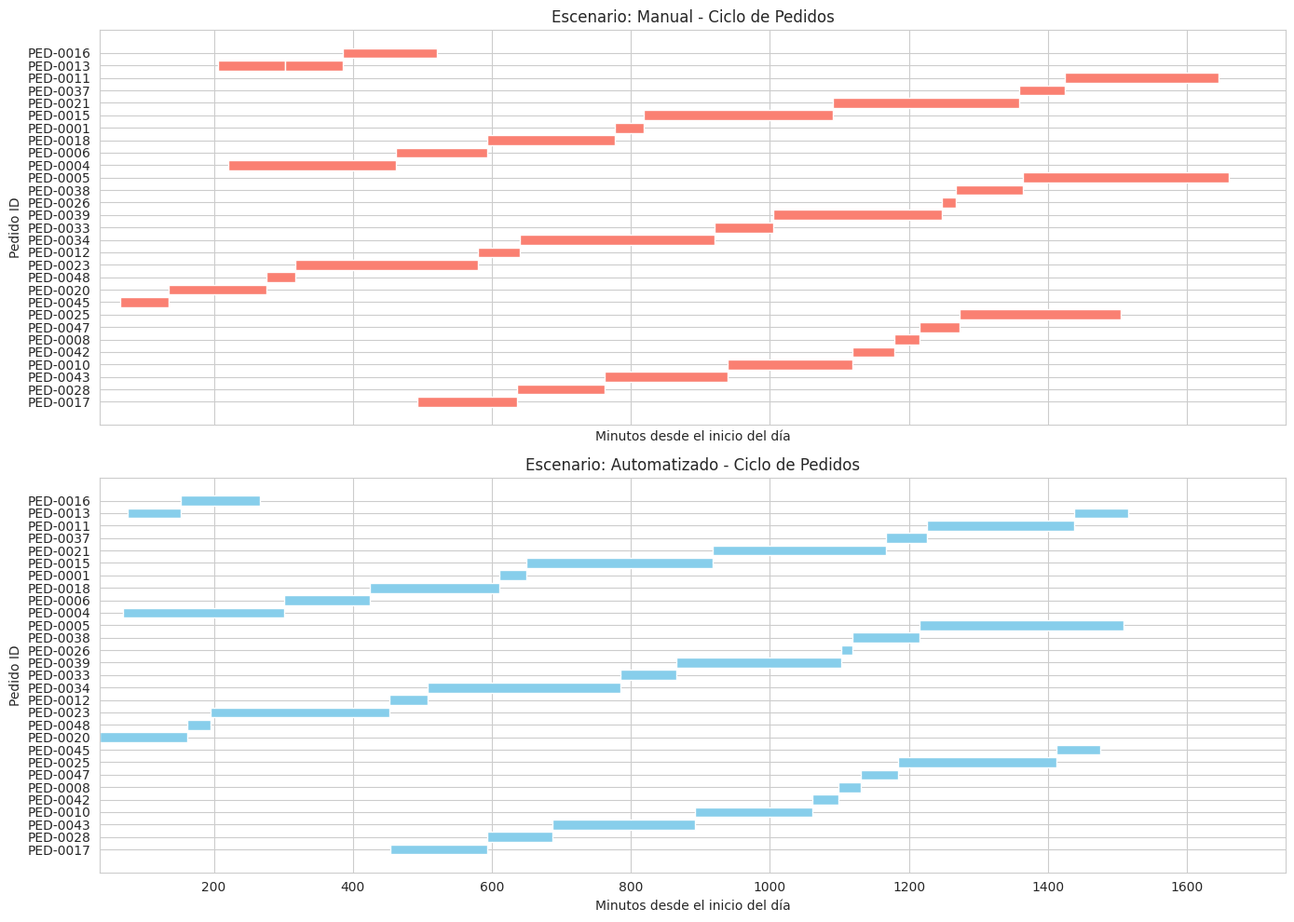

Write Python code to recreate this figure.
"""
Script de simulación de jornada de operador logístico con horario real,
pausa de almuerzo fija y costo de oportunidad derivado de tiempos reales.
Incluye visualizaciones con Matplotlib y Seaborn para análisis de resultados.
"""

import numpy as np
import pandas as pd
from datetime import datetime, timedelta
import os
import random
import re
import matplotlib.pyplot as plt
import matplotlib.patches as mpatches
import seaborn as sns

# ---------------------------
# CONFIGURACIÓN
# ---------------------------
SEED = 42
np.random.seed(SEED)
random.seed(SEED)

# Turno oficial
TURNO_INICIO = datetime.strptime("07:00", "%H:%M")
TURNO_FIN = datetime.strptime("17:00", "%H:%M")
HORAS_TURNO = (TURNO_FIN - TURNO_INICIO).total_seconds() / 3600

# Almuerzo fijo (innegociable)
ALMUERZO_INICIO = datetime.strptime("12:00", "%H:%M")
ALMUERZO_FIN = datetime.strptime("12:30", "%H:%M")
DURACION_ALMUERZO = (ALMUERZO_FIN - ALMUERZO_INICIO).total_seconds() / 60

# Llegada anticipada (sin goce de sueldo, solo si se requiere)
LLEGADA_ANTICIPADA = datetime.strptime("06:30", "%H:%M")
HORAS_EFECTIVAS = HORAS_TURNO - (DURACION_ALMUERZO / 60)

# Parámetros de fricción (minutos)
TIEMPO_MONTACARGAS_MIN = 3.0
TIEMPO_MONTACARGAS_MAX = 12.0
TIEMPO_RETRABAJO_MIN = 5.0
TIEMPO_RETRABAJO_MAX = 20.0
TIEMPO_ESPACIO_MIN = 2.0
TIEMPO_ESPACIO_MAX = 10.0
PROB_ESPACIO_BLOQUEADO = 0.15

# Factores de automatización
FACTOR_REDUCCION_MONTACARGAS = 0.5
FACTOR_REDUCCION_RETRABAJO = 0.1

N_PEDIDOS = 50

# ---------------------------
# 1. GENERACIÓN DE DATOS CRUDOS
# ---------------------------
def generar_datos_crudos(n):
    """Genera DataFrame con datos crudos incluyendo errores típicos."""
    data = []
    for i in range(n):
        if i > 0 and np.random.random() < 0.1:
            id_pedido = data[-1]['ID_Pedido']
        else:
            id_pedido = f"PED-{i+1:04d}"
        
        tipo_opciones = ["VL", "PEGE", "Exportacion", "VL ", "PEGE ", "Exportacion ", "ERROR"]
        tipo = np.random.choice(tipo_opciones, p=[0.4, 0.25, 0.15, 0.05, 0.05, 0.05, 0.05])
        
        cantidad = np.random.randint(-5, 60)
        if cantidad < 0:
            cantidad = 0
        
        fecha_base = datetime.now() - timedelta(days=np.random.randint(0, 30))
        if np.random.random() < 0.15:
            fecha_str = "fecha invalida"
        elif np.random.random() < 0.1:
            fecha_str = fecha_base.strftime("%d/%m/%Y")
        else:
            fecha_str = fecha_base.strftime("%Y-%m-%d")
        
        if np.random.random() < 0.08:
            horas_est = np.nan
        else:
            horas_est = round(np.random.uniform(0.1, 5.0), 2)
        
        if np.random.random() < 0.05:
            tasa_error = "N/A"
        else:
            tasa_error = round(np.random.beta(2, 5), 3)
        
        data.append({
            "ID_Pedido": id_pedido,
            "Tipo": tipo,
            "Cantidad_Items": cantidad,
            "Fecha_Llegada": fecha_str,
            "Horas_Estimadas_Proceso": horas_est,
            "Tasa_Error_Administrativo": tasa_error
        })
    
    df_raw = pd.DataFrame(data)
    duplicados = df_raw.sample(frac=0.05, random_state=SEED)
    df_raw = pd.concat([df_raw, duplicados], ignore_index=True)
    df_raw = df_raw.sample(frac=1, random_state=SEED).reset_index(drop=True)
    return df_raw

# ---------------------------
# 2. PIPELINE ETL
# ---------------------------
def etl_pipeline(df_raw):
    """Limpia y valida los datos crudos."""
    df = df_raw.copy()
    df.columns = [col.strip() for col in df.columns]
    
    metricas = {
        "filas_iniciales": len(df),
        "duplicados_eliminados": 0,
        "valores_corregidos": 0,
        "filas_finales": 0
    }
    
    df['ID_Pedido'] = df['ID_Pedido'].astype(str).str.strip().str.upper()
    duplicados = df.duplicated(subset=['ID_Pedido', 'Tipo', 'Cantidad_Items'], keep='first')
    metricas["duplicados_eliminados"] = duplicados.sum()
    df = df[~duplicados].reset_index(drop=True)
    
    def estandarizar_tipo(t):
        if isinstance(t, str):
            t_clean = t.strip().upper()
            if t_clean in ["VL", "PEGE", "EXPORTACION"]:
                return t_clean
            elif t_clean.startswith("VL"):
                return "VL"
            elif "PEGE" in t_clean:
                return "PEGE"
            elif "EXPORT" in t_clean:
                return "Exportacion"
        return "Otro"
    
    df['Tipo'] = df['Tipo'].apply(estandarizar_tipo)
    conteo_otros = (df['Tipo'] == "Otro").sum()
    metricas["valores_corregidos"] += conteo_otros
    
    if conteo_otros > 0:
        tipos_validos = ["VL", "PEGE", "Exportacion"]
        probabilidades = [0.50, 0.35, 0.15]
        reemplazos = np.random.choice(tipos_validos, size=conteo_otros, p=probabilidades)
        df.loc[df['Tipo'] == "Otro", 'Tipo'] = reemplazos
    
    def corregir_cantidad(val):
        try:
            val_int = int(val)
            return max(0, val_int)
        except:
            return 0
    df['Cantidad_Items'] = df['Cantidad_Items'].apply(corregir_cantidad)
    metricas["valores_corregidos"] += (df['Cantidad_Items'] == 0).sum()
    
    def parse_fecha(fecha_str):
        if isinstance(fecha_str, str):
            fecha_str = fecha_str.strip()
            for fmt in ["%Y-%m-%d", "%d/%m/%Y", "%m/%d/%Y"]:
                try:
                    return datetime.strptime(fecha_str, fmt)
                except:
                    continue
            match = re.search(r'\d{4}-\d{2}-\d{2}', fecha_str)
            if match:
                try:
                    return datetime.strptime(match.group(), "%Y-%m-%d")
                except:
                    pass
        return datetime.now()
    df['Fecha_Llegada'] = df['Fecha_Llegada'].apply(parse_fecha)
    
    def corregir_horas(val):
        try:
            h = float(val)
            return max(0.1, h) if h >= 0 else 0.5
        except:
            return 0.5
    df['Horas_Estimadas_Proceso'] = df['Horas_Estimadas_Proceso'].apply(corregir_horas)
    metricas["valores_corregidos"] += (df['Horas_Estimadas_Proceso'] == 0.5).sum()
    
    def corregir_tasa(val):
        try:
            t = float(val)
            if t < 0 or t > 1:
                return 0.2
            return min(t, 0.4)
        except:
            return 0.2
    df['Tasa_Error_Administrativo'] = df['Tasa_Error_Administrativo'].apply(corregir_tasa)
    metricas["valores_corregidos"] += (df['Tasa_Error_Administrativo'] == 0.2).sum()
    
    df = df[df['ID_Pedido'].notna() & (df['ID_Pedido'] != '')]
    df = df[df['Tipo'].isin(["VL", "PEGE", "Exportacion"])]
    df.reset_index(drop=True, inplace=True)
    metricas["filas_finales"] = len(df)
    return df, metricas

# ---------------------------
# 3. SIMULACIÓN DE JORNADA
# ---------------------------
def simular_jornada(df_clean, automatizado=False):
    df = df_clean.copy()
    df = df.sort_values('Fecha_Llegada').reset_index(drop=True)
    minutos_llegada = np.random.uniform(0, 120, size=len(df))
    df['Llegada'] = [TURNO_INICIO + timedelta(minutes=m) for m in minutos_llegada]
    
    df['Tiempo_Montacargas'] = 0.0
    df['Tiempo_Retrabajo'] = 0.0
    df['Tiempo_Espacio'] = 0.0
    df['Tiempo_Ciclo_Real'] = 0.0
    df['Hora_Inicio'] = None
    df['Hora_Fin'] = None
    
    reloj = TURNO_INICIO
    tiempo_trabajado = timedelta(0)
    
    factor_mont = FACTOR_REDUCCION_MONTACARGAS if automatizado else 1.0
    factor_retrab = FACTOR_REDUCCION_RETRABAJO if automatizado else 1.0
    
    def avanzar_con_pausa(reloj_actual, minutos_trabajo):
        tiempo_restante = timedelta(minutes=minutos_trabajo)
        while tiempo_restante > timedelta(0):
            if ALMUERZO_INICIO <= reloj_actual < ALMUERZO_FIN:
                reloj_actual = ALMUERZO_FIN
                continue
            if reloj_actual < ALMUERZO_INICIO and reloj_actual + tiempo_restante > ALMUERZO_INICIO:
                trabajo_hasta_almuerzo = ALMUERZO_INICIO - reloj_actual
                reloj_actual += trabajo_hasta_almuerzo
                tiempo_restante -= trabajo_hasta_almuerzo
                reloj_actual = ALMUERZO_FIN
                continue
            reloj_actual += tiempo_restante
            tiempo_restante = timedelta(0)
        return reloj_actual
    
    for idx, row in df.iterrows():
        t_base = row['Horas_Estimadas_Proceso'] * 60
        t_mont = np.random.uniform(TIEMPO_MONTACARGAS_MIN, TIEMPO_MONTACARGAS_MAX) * factor_mont
        if np.random.random() < row['Tasa_Error_Administrativo'] * factor_retrab:
            t_retrab = np.random.uniform(2, 5) if automatizado else np.random.uniform(TIEMPO_RETRABAJO_MIN, TIEMPO_RETRABAJO_MAX)
        else:
            t_retrab = 0.0
        if np.random.random() < PROB_ESPACIO_BLOQUEADO:
            t_espacio = np.random.uniform(TIEMPO_ESPACIO_MIN, TIEMPO_ESPACIO_MAX)
            if automatizado:
                t_espacio *= 0.7
        else:
            t_espacio = 0.0
        
        t_ciclo = t_base + t_mont + t_retrab + t_espacio
        df.at[idx, 'Tiempo_Montacargas'] = t_mont
        df.at[idx, 'Tiempo_Retrabajo'] = t_retrab
        df.at[idx, 'Tiempo_Espacio'] = t_espacio
        df.at[idx, 'Tiempo_Ciclo_Real'] = t_ciclo
        
        if reloj < row['Llegada']:
            reloj = row['Llegada']
        hora_inicio = reloj
        reloj = avanzar_con_pausa(reloj, t_ciclo)
        hora_fin = reloj
        df.at[idx, 'Hora_Inicio'] = hora_inicio
        df.at[idx, 'Hora_Fin'] = hora_fin
        tiempo_trabajado += timedelta(minutes=t_ciclo)
    
    tiempo_total_requerido = reloj - TURNO_INICIO
    excede_turno = reloj > TURNO_FIN
    horas_extra = max(timedelta(0), reloj - TURNO_FIN) if excede_turno else timedelta(0)
    llegada_colapso = LLEGADA_ANTICIPADA if excede_turno else None
    
    total_montacargas = df['Tiempo_Montacargas'].sum() / 60.0
    total_retrabajo = df['Tiempo_Retrabajo'].sum() / 60.0
    total_espacio = df['Tiempo_Espacio'].sum() / 60.0
    total_friccion = total_montacargas + total_retrabajo + total_espacio
    total_base = df['Horas_Estimadas_Proceso'].sum()
    total_ciclo = df['Tiempo_Ciclo_Real'].sum() / 60.0
    
    return {
        'df_pedidos': df,
        'reloj_final': reloj,
        'tiempo_trabajado': tiempo_trabajado,
        'tiempo_total_requerido': tiempo_total_requerido,
        'excede_turno': excede_turno,
        'horas_extra': horas_extra,
        'llegada_colapso': llegada_colapso,
        'total_montacargas_h': total_montacargas,
        'total_retrabajo_h': total_retrabajo,
        'total_espacio_h': total_espacio,
        'total_friccion_h': total_friccion,
        'total_base_h': total_base,
        'total_ciclo_h': total_ciclo,
        'automatizado': automatizado
    }

# ---------------------------
# 4. CÁLCULO DE COSTO DE OPORTUNIDAD
# ---------------------------
def calcular_costo_oportunidad(resultado_manual, resultado_auto):
    ciclo_manual = resultado_manual['total_ciclo_h']
    ciclo_auto = resultado_auto['total_ciclo_h']
    ahorro_ciclo = ciclo_manual - ciclo_auto
    friccion_manual = resultado_manual['total_friccion_h']
    friccion_auto = resultado_auto['total_friccion_h']
    ahorro_friccion = friccion_manual - friccion_auto
    trabajo_manual = resultado_manual['tiempo_trabajado'].total_seconds() / 3600
    trabajo_auto = resultado_auto['tiempo_trabajado'].total_seconds() / 3600
    ahorro_trabajo = trabajo_manual - trabajo_auto
    costo_hora = 15.0
    ahorro_dinero = ahorro_ciclo * costo_hora
    return {
        "ciclo_manual_h": round(ciclo_manual, 2),
        "ciclo_auto_h": round(ciclo_auto, 2),
        "ahorro_ciclo_h": round(ahorro_ciclo, 2),
        "friccion_manual_h": round(friccion_manual, 2),
        "friccion_auto_h": round(friccion_auto, 2),
        "ahorro_friccion_h": round(ahorro_friccion, 2),
        "trabajo_manual_h": round(trabajo_manual, 2),
        "trabajo_auto_h": round(trabajo_auto, 2),
        "ahorro_trabajo_h": round(ahorro_trabajo, 2),
        "ahorro_dinero_usd": round(ahorro_dinero, 2)
    }

# ---------------------------
# 5. VISUALIZACIONES
# ---------------------------
def generar_visualizaciones(resultado_manual, resultado_auto, costo_op):
    """
    Genera gráficos de la simulación de forma segura.
    """
    fig_dir = 'data/outputs/figures'
    os.makedirs(fig_dir, exist_ok=True)
    
    sns.set_style("whitegrid")
    plt.rcParams['figure.figsize'] = (12, 8)
    plt.rcParams['font.size'] = 10
    
    # Extraer el DataFrame correcto de manera segura buscando cualquier llave disponible
    def obtener_df(res):
        if isinstance(res, dict):
            for k in ['df_detalle', 'detalle', 'df', 'resultados']:
                if k in res:
                    return res[k].copy()
            # Si no encuentra ninguna llave conocida, busca el primer valor que sea un DataFrame
            for v in res.values():
                if isinstance(v, pd.DataFrame):
                    return v.copy()
        elif isinstance(res, pd.DataFrame):
            return res.copy()
        raise ValueError("No se pudo extraer el DataFrame de los resultados.")

    df_man = obtener_df(resultado_manual)
    df_aut = obtener_df(resultado_auto)
    
    # ---------- 1. Diagrama de Gantt ----------
    fig, axes = plt.subplots(2, 1, figsize=(14, 10), sharex=True)
    escenarios = [('Manual', df_man), ('Automatizado', df_aut)]
    
    for idx, (nombre, df_plot) in enumerate(escenarios):
        ax = axes[idx]
        
        # Asegurar columnas de tiempo
        for col in ['Hora_Inicio', 'Hora_Fin']:
            if col in df_plot.columns:
                df_plot[col] = pd.to_datetime(df_plot[col])
        
        df_plot = df_plot.head(30)
        id_col = 'Pedido_ID' if 'Pedido_ID' in df_plot.columns else df_plot.columns[0]
        
        inicio_min = (df_plot['Hora_Inicio'] - df_plot['Hora_Inicio'].dt.normalize()).dt.total_seconds() / 60
        duracion_min = (df_plot['Hora_Fin'] - df_plot['Hora_Inicio']).dt.total_seconds() / 60
        
        ax.barh(
            y=df_plot[id_col].astype(str),
            width=duracion_min,
            left=inicio_min,
            color='salmon' if nombre == 'Manual' else 'skyblue'
        )
        ax.set_title(f'Escenario: {nombre} - Ciclo de Pedidos')
        ax.set_xlabel('Minutos desde el inicio del día')
        ax.set_ylabel('Pedido ID')
        
    plt.tight_layout()
    plt.savefig(os.path.join(fig_dir, 'gantt_pedidos.png'))
    plt.close()
    print(f"Gráficos guardados con éxito en {fig_dir}")

# ---------------------------
# 6. REPORTE EN CONSOLA Y CSV
# ---------------------------
def generar_reporte(df_raw, df_clean, metricas_etl, costo_op, resultado_manual, resultado_auto):
    output_dir = 'data/outputs'
    os.makedirs(output_dir, exist_ok=True)
    
    df_manual = resultado_manual['df_pedidos'].copy()
    df_auto = resultado_auto['df_pedidos'].copy()
    
    df_compare = df_clean.copy()
    df_compare['Tiempo_Ciclo_Manual'] = df_manual['Tiempo_Ciclo_Real']
    df_compare['Tiempo_Ciclo_Automatizado'] = df_auto['Tiempo_Ciclo_Real']
    df_compare['Ahorro_Tiempo_Ciclo'] = df_compare['Tiempo_Ciclo_Manual'] - df_compare['Tiempo_Ciclo_Automatizado']
    df_compare['Excede_Turno_Manual'] = df_manual['Hora_Fin'] > TURNO_FIN
    df_compare['Excede_Turno_Auto'] = df_auto['Hora_Fin'] > TURNO_FIN
    
    columnas = ['ID_Pedido', 'Tipo', 'Cantidad_Items', 'Horas_Estimadas_Proceso',
                'Tasa_Error_Administrativo', 'Tiempo_Ciclo_Manual', 'Tiempo_Ciclo_Automatizado',
                'Ahorro_Tiempo_Ciclo', 'Excede_Turno_Manual', 'Excede_Turno_Auto']
    df_export = df_compare[columnas].copy()
    csv_path = os.path.join(output_dir, 'reporte_automatizacion_operativa.csv')
    df_export.to_csv(csv_path, index=False, encoding='utf-8-sig')
    
    print("=" * 70)
    print("REPORTE DE AUTOMATIZACIÓN OPERATIVA - ALMACÉN")
    print("=" * 70)
    print("\n--- PROCESO ETL ---")
    print(f"Filas iniciales: {metricas_etl['filas_iniciales']}")
    print(f"Duplicados eliminados: {metricas_etl['duplicados_eliminados']}")
    print(f"Valores corregidos: {metricas_etl['valores_corregidos']}")
    print(f"Filas finales: {metricas_etl['filas_finales']}")
    
    print("\n--- COSTO DE OPORTUNIDAD ---")
    print(f"Tiempo de ciclo MANUAL: {costo_op['ciclo_manual_h']} h")
    print(f"Tiempo de ciclo AUTOMATIZADO: {costo_op['ciclo_auto_h']} h")
    print(f"Ahorro en ciclo: {costo_op['ahorro_ciclo_h']} h/día")
    print(f"Ahorro económico: ${costo_op['ahorro_dinero_usd']}/día")
    print(f"Fricción manual: {costo_op['friccion_manual_h']} h")
    print(f"Fricción automatizada: {costo_op['friccion_auto_h']} h")
    print(f"Ahorro en fricción: {costo_op['ahorro_friccion_h']} h")
    
    print("\n--- IMPACTO EN JORNADA ---")
    for label, res in [('Manual', resultado_manual), ('Automatizado', resultado_auto)]:
        print(f"\n{label}:")
        print(f"  Hora final: {res['reloj_final'].strftime('%H:%M')}")
        print(f"  Excede turno: {res['excede_turno']}")
        if res['excede_turno']:
            extra_seg = res['horas_extra'].total_seconds()
            print(f"  Horas extra: {int(extra_seg//3600)}h {int((extra_seg%3600)//60)}m")
            print(f"  Llegada anticipada: {res['llegada_colapso'].strftime('%H:%M')}")
        print(f"  Tiempo en fricción: {res['total_friccion_h']:.2f} h")
    
    print("\n--- REDUCCIÓN DE PEDIDOS EN RIESGO ---")
    exceden_manual = df_compare['Excede_Turno_Manual'].sum()
    exceden_auto = df_compare['Excede_Turno_Auto'].sum()
    print(f"Manual: {exceden_manual} pedidos exceden el turno")
    print(f"Automatizado: {exceden_auto} pedidos exceden el turno")
    print(f"Reducción: {exceden_manual - exceden_auto} pedidos")
    print(f"\nReporte CSV: {csv_path}")

# ---------------------------
# EJECUCIÓN PRINCIPAL
# ---------------------------
if __name__ == "__main__":
    print("Generando datos crudos...")
    df_raw = generar_datos_crudos(N_PEDIDOS)
    print("Aplicando ETL...")
    df_clean, metricas_etl = etl_pipeline(df_raw)
    print("Simulando jornada MANUAL...")
    resultado_manual = simular_jornada(df_clean, automatizado=False)
    print("Simulando jornada AUTOMATIZADA...")
    resultado_auto = simular_jornada(df_clean, automatizado=True)
    print("Calculando costo de oportunidad...")
    costo_op = calcular_costo_oportunidad(resultado_manual, resultado_auto)
    
    # Generar reporte en consola y CSV
    generar_reporte(df_raw, df_clean, metricas_etl, costo_op, resultado_manual, resultado_auto)
    
    # Generar visualizaciones
    print("\nGenerando visualizaciones...")
    generar_visualizaciones(resultado_manual, resultado_auto, costo_op)
    print("Proceso completado.")
